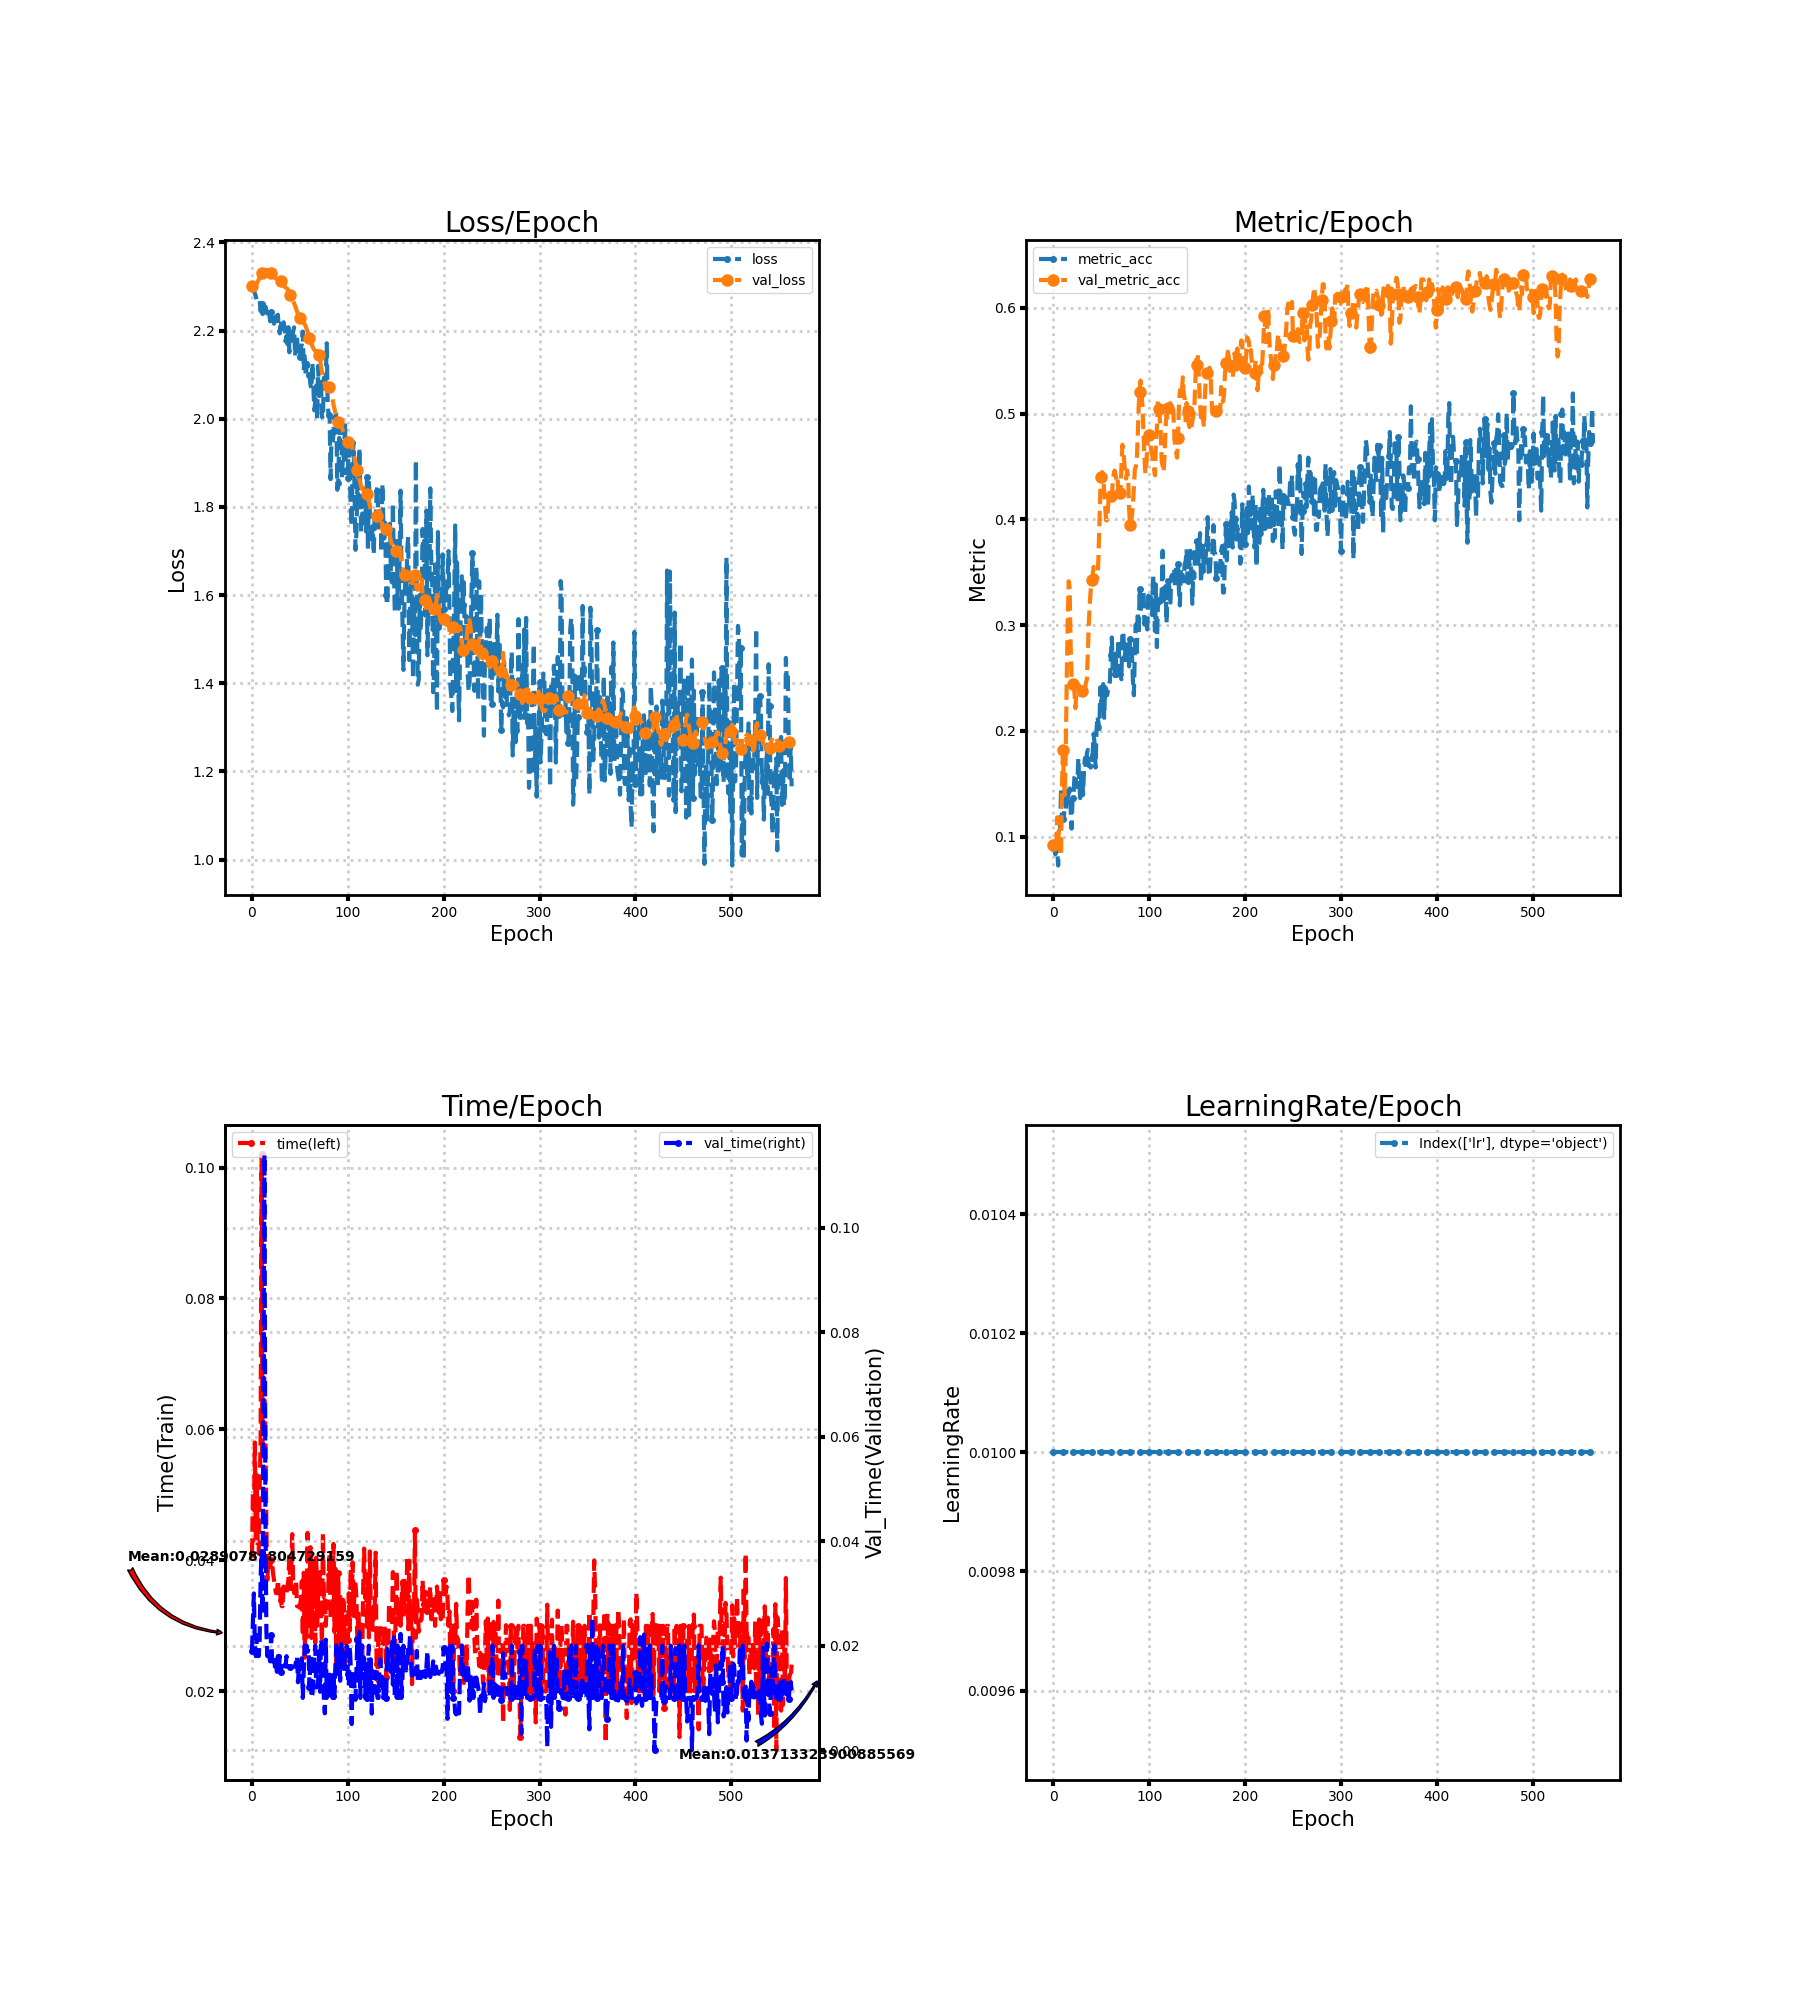

Source data for this figure (header and first rows):
loss, metric_acc, time, lr, val_loss, val_metric_acc, val_time
2.304, 0.08953, 0.041, 0.01, 2.301, 0.09256, 0.019
2.295, 0.08801, 0.05052, 0.01, 2.302, 0.09256, 0.025
2.291, 0.08346, 0.047, 0.01, 2.302, 0.09256, 0.03
2.284, 0.08498, 0.058, 0.01, 2.303, 0.09256, 0.02
2.277, 0.08953, 0.043, 0.01, 2.304, 0.1184, 0.018
2.27, 0.07284, 0.053, 0.01, 2.308, 0.09863, 0.021
2.273, 0.09712, 0.042, 0.01, 2.311, 0.1062, 0.022
2.269, 0.1032, 0.041, 0.01, 2.315, 0.08346, 0.018
2.27, 0.1457, 0.051, 0.01, 2.32, 0.08194, 0.021
2.244, 0.1184, 0.058, 0.01, 2.325, 0.1502, 0.033
2.26, 0.1168, 0.102, 0.01, 2.329, 0.1821, 0.038
2.237, 0.1168, 0.05553, 0.01, 2.333, 0.1517, 0.026
2.259, 0.1472, 0.07699, 0.01, 2.336, 0.1396, 0.06899
2.241, 0.1244, 0.066, 0.01, 2.337, 0.1851, 0.114
2.254, 0.1426, 0.06, 0.01, 2.338, 0.2519, 0.046
2.246, 0.1366, 0.045, 0.01, 2.338, 0.305, 0.023
2.242, 0.1411, 0.037, 0.01, 2.337, 0.3414, 0.018
2.229, 0.1457, 0.04, 0.01, 2.336, 0.3354, 0.019
2.238, 0.1275, 0.04, 0.01, 2.335, 0.2807, 0.018
2.221, 0.1077, 0.039, 0.01, 2.334, 0.2504, 0.017
2.241, 0.1366, 0.04, 0.01, 2.331, 0.2443, 0.022
2.243, 0.1396, 0.03954, 0.01, 2.329, 0.2413, 0.017
2.232, 0.1563, 0.038, 0.01, 2.326, 0.2367, 0.017
2.216, 0.1593, 0.037, 0.01, 2.323, 0.2215, 0.018
2.231, 0.1472, 0.036, 0.01, 2.32, 0.2367, 0.016
2.242, 0.1472, 0.035, 0.01, 2.318, 0.2443, 0.01801
2.228, 0.1745, 0.035, 0.01, 2.316, 0.2413, 0.015
2.236, 0.1517, 0.037, 0.01, 2.314, 0.2428, 0.018
2.204, 0.1366, 0.035, 0.01, 2.313, 0.2413, 0.015
2.194, 0.1578, 0.036, 0.01, 2.313, 0.2398, 0.018
2.209, 0.1593, 0.034, 0.01, 2.311, 0.2382, 0.015
2.226, 0.1396, 0.033, 0.01, 2.309, 0.2352, 0.016
2.213, 0.1654, 0.033, 0.01, 2.305, 0.2398, 0.017
2.219, 0.1745, 0.036, 0.01, 2.302, 0.2398, 0.017
2.208, 0.1639, 0.035, 0.01, 2.3, 0.2458, 0.017
2.175, 0.1791, 0.035, 0.01, 2.298, 0.2489, 0.016
2.188, 0.1821, 0.035, 0.01, 2.296, 0.2747, 0.018
2.169, 0.1669, 0.036, 0.01, 2.294, 0.302, 0.016
2.208, 0.1669, 0.037, 0.01, 2.291, 0.3202, 0.016
2.151, 0.1654, 0.041, 0.01, 2.287, 0.3338, 0.016
2.195, 0.1745, 0.036, 0.01, 2.282, 0.3429, 0.016
2.172, 0.1791, 0.039, 0.01, 2.277, 0.3475, 0.01601
2.175, 0.1973, 0.044, 0.01, 2.272, 0.3551, 0.016
2.198, 0.1882, 0.036, 0.01, 2.267, 0.3505, 0.016
2.207, 0.1654, 0.035, 0.01, 2.262, 0.3414, 0.016
2.142, 0.2003, 0.036, 0.01, 2.256, 0.346, 0.016
2.186, 0.214, 0.037, 0.01, 2.25, 0.3445, 0.01699
2.188, 0.2079, 0.033, 0.01, 2.243, 0.3627, 0.018
2.136, 0.2018, 0.033, 0.01, 2.237, 0.393, 0.013
2.139, 0.2413, 0.033, 0.01, 2.233, 0.4264, 0.016
2.14, 0.2246, 0.033, 0.01, 2.229, 0.4401, 0.016
2.16, 0.2398, 0.034, 0.01, 2.226, 0.4446, 0.016
2.169, 0.2443, 0.03681, 0.01, 2.224, 0.4401, 0.01759
2.198, 0.2124, 0.02847, 0.01, 2.221, 0.4264, 0.01
2.11, 0.2413, 0.0381, 0.01, 2.217, 0.4127, 0.01529
2.149, 0.2398, 0.02513, 0.01, 2.214, 0.3991, 0.02001
2.095, 0.2337, 0.0369, 0.01, 2.21, 0.3991, 0.01827
2.115, 0.2382, 0.0282, 0.01, 2.204, 0.4112, 0.02
2.126, 0.2413, 0.0442, 0.01, 2.197, 0.4219, 0.01884
2.098, 0.2473, 0.03, 0.01, 2.19, 0.4203, 0.01941
... 504 more rows
